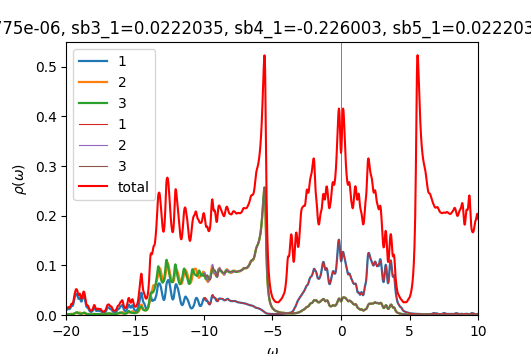

Source data for this figure (header and first rows):
w	up_1	up_2	up_3	down_1	down_2	down_3	cumul_up_1	cumul_up_2	cumul_up_3	cumul_down_1	cumul_down_2	cumul_down_3	
-20	0.01072	0.001202	0.001433	6.93972e-05	4.58161e-05	4.58168e-05	0	0	0	0	0	0
-19.98	0.01061	0.001148	0.001459	6.96164e-05	4.59096e-05	4.59106e-05	0.0002654	2.86942e-05	3.64805e-05	1.74041e-06	1.14774e-06	1.14777e-06
-19.95	0.01082	0.001112	0.001525	6.98459e-05	4.60037e-05	4.60049e-05	0.0005358	5.6485e-05	7.46123e-05	3.48656e-06	2.29783e-06	2.29789e-06
-19.93	0.01138	0.001104	0.001634	7.00831e-05	4.60983e-05	4.60998e-05	0.0008204	8.40871e-05	0.0001155	5.23863e-06	3.45029e-06	3.45038e-06
-19.9	0.01212	0.001121	0.001751	7.03207e-05	4.61933e-05	4.61949e-05	0.001123	0.0001121	0.0001592	6.99665e-06	4.60512e-06	4.60526e-06
-19.88	0.01266	0.001152	0.001816	7.05496e-05	4.62887e-05	4.62901e-05	0.00144	0.0001409	0.0002046	8.76039e-06	5.76234e-06	5.76251e-06
-19.85	0.01269	0.001188	0.001781	7.07615e-05	4.6384e-05	4.63851e-05	0.001757	0.0001706	0.0002491	1.05294e-05	6.92194e-06	6.92213e-06
-19.82	0.01231	0.001235	0.001662	7.09487e-05	4.64789e-05	4.64796e-05	0.002065	0.0002015	0.0002907	1.23031e-05	8.08391e-06	8.08412e-06
-19.8	0.01193	0.001308	0.00152	7.11127e-05	4.65734e-05	4.65736e-05	0.002363	0.0002342	0.0003287	1.4081e-05	9.24825e-06	9.24846e-06
-19.77	0.01188	0.001423	0.001404	7.12688e-05	4.66678e-05	4.66675e-05	0.00266	0.0002698	0.0003638	1.58627e-05	1.04149e-05	1.04152e-05
-19.75	0.01236	0.001594	0.001333	7.14342e-05	4.67627e-05	4.67619e-05	0.002969	0.0003096	0.0003971	1.76485e-05	1.1584e-05	1.15842e-05
-19.73	0.01339	0.001825	0.001308	7.16162e-05	4.68582e-05	4.68569e-05	0.003304	0.0003553	0.0004298	1.94389e-05	1.27555e-05	1.27556e-05
-19.7	0.0149	0.002104	0.001322	7.18114e-05	4.69543e-05	4.69525e-05	0.003677	0.0004079	0.0004628	2.12342e-05	1.39293e-05	1.39294e-05
-19.68	0.01659	0.002382	0.001362	7.20087e-05	4.70507e-05	4.70486e-05	0.004091	0.0004674	0.0004968	2.30345e-05	1.51056e-05	1.51056e-05
-19.65	0.01793	0.002568	0.00141	7.21967e-05	4.71472e-05	4.7145e-05	0.00454	0.0005316	0.0005321	2.48394e-05	1.62843e-05	1.62843e-05
-19.62	0.01848	0.00259	0.001452	7.23716e-05	4.72436e-05	4.72417e-05	0.005001	0.0005964	0.0005684	2.66487e-05	1.74654e-05	1.74653e-05
-19.6	0.01835	0.002469	0.001493	7.25354e-05	4.73401e-05	4.73386e-05	0.00546	0.0006581	0.0006057	2.8462e-05	1.86489e-05	1.86488e-05
-19.57	0.01815	0.002306	0.001551	7.2692e-05	4.7437e-05	4.74359e-05	0.005914	0.0007157	0.0006445	3.02793e-05	1.98348e-05	1.98347e-05
-19.55	0.01848	0.002188	0.00165	7.28482e-05	4.75343e-05	4.75334e-05	0.006376	0.0007704	0.0006857	3.21005e-05	2.10231e-05	2.1023e-05
-19.52	0.01969	0.002156	0.001805	7.30103e-05	4.76321e-05	4.76314e-05	0.006868	0.0008244	0.0007309	3.39258e-05	2.22139e-05	2.22138e-05
-19.5	0.02194	0.002223	0.002027	7.31809e-05	4.77303e-05	4.77299e-05	0.007417	0.0008799	0.0007815	3.57553e-05	2.34072e-05	2.3407e-05
-19.48	0.02519	0.002383	0.002323	7.33598e-05	4.7829e-05	4.78287e-05	0.008046	0.0009395	0.0008396	3.75893e-05	2.46029e-05	2.46028e-05
-19.45	0.02912	0.002619	0.002682	7.35459e-05	4.79282e-05	4.7928e-05	0.008774	0.001005	0.0009066	3.9428e-05	2.58011e-05	2.5801e-05
-19.43	0.03292	0.002894	0.003075	7.37379e-05	4.80278e-05	4.80276e-05	0.009597	0.001077	0.0009835	4.12714e-05	2.70018e-05	2.70017e-05
-19.4	0.03582	0.003179	0.003479	7.39349e-05	4.81278e-05	4.81277e-05	0.01049	0.001157	0.00107	4.31198e-05	2.8205e-05	2.82049e-05
-19.38	0.03787	0.003478	0.00391	7.41365e-05	4.82282e-05	4.82282e-05	0.01144	0.001244	0.001168	4.49732e-05	2.94107e-05	2.94106e-05
-19.35	0.03971	0.003792	0.004389	7.43424e-05	4.8329e-05	4.83291e-05	0.01243	0.001339	0.001278	4.68318e-05	3.0619e-05	3.06188e-05
-19.32	0.04142	0.004046	0.004866	7.45526e-05	4.84302e-05	4.84304e-05	0.01347	0.00144	0.0014	4.86956e-05	3.18297e-05	3.18295e-05
-19.3	0.04241	0.004124	0.005244	7.47674e-05	4.85318e-05	4.85321e-05	0.01453	0.001543	0.001531	5.05648e-05	3.3043e-05	3.30428e-05
-19.27	0.04241	0.004	0.005489	7.49875e-05	4.86338e-05	4.86342e-05	0.01559	0.001643	0.001668	5.24394e-05	3.42588e-05	3.42587e-05
-19.25	0.04186	0.003778	0.00563	7.52136e-05	4.87363e-05	4.87369e-05	0.01663	0.001737	0.001809	5.43198e-05	3.54773e-05	3.54771e-05
-19.23	0.04096	0.003573	0.005624	7.54468e-05	4.88393e-05	4.884e-05	0.01766	0.001827	0.001949	5.6206e-05	3.66982e-05	3.66981e-05
-19.2	0.0393	0.003441	0.005364	7.56888e-05	4.89428e-05	4.89438e-05	0.01864	0.001913	0.002083	5.80982e-05	3.79218e-05	3.79217e-05
-19.18	0.03681	0.003404	0.004849	7.59422e-05	4.90469e-05	4.90481e-05	0.01956	0.001998	0.002205	5.99967e-05	3.9148e-05	3.91479e-05
-19.15	0.03427	0.003497	0.004234	7.62107e-05	4.91517e-05	4.91532e-05	0.02042	0.002085	0.00231	6.1902e-05	4.03768e-05	4.03768e-05
-19.12	0.03266	0.003752	0.003687	7.64979e-05	4.92572e-05	4.92592e-05	0.02124	0.002179	0.002403	6.38144e-05	4.16082e-05	4.16082e-05
-19.1	0.03248	0.004172	0.003282	7.68046e-05	4.93636e-05	4.93661e-05	0.02205	0.002283	0.002485	6.57346e-05	4.28423e-05	4.28424e-05
-19.07	0.03347	0.004682	0.003017	7.71254e-05	4.94709e-05	4.94738e-05	0.02288	0.0024	0.00256	6.76627e-05	4.40791e-05	4.40792e-05
-19.05	0.0347	0.005098	0.002844	7.7449e-05	4.9579e-05	4.95819e-05	0.02375	0.002528	0.002631	6.95989e-05	4.53185e-05	4.53188e-05
-19.02	0.03489	0.005196	0.002707	7.77657e-05	4.96877e-05	4.96903e-05	0.02462	0.002658	0.002699	7.15431e-05	4.65607e-05	4.6561e-05
-19	0.03344	0.004908	0.002575	7.80619e-05	4.97964e-05	4.97984e-05	0.02546	0.00278	0.002763	7.34946e-05	4.78057e-05	4.7806e-05
-18.98	0.03093	0.004387	0.00246	7.83076e-05	4.99038e-05	4.99051e-05	0.02623	0.00289	0.002825	7.54523e-05	4.90532e-05	4.90536e-05
-18.95	0.02855	0.003851	0.002397	7.84791e-05	5.00092e-05	5.00099e-05	0.02695	0.002986	0.002885	7.74143e-05	5.03035e-05	5.03039e-05
-18.93	0.02719	0.003437	0.002414	7.85972e-05	5.01129e-05	5.01131e-05	0.02763	0.003072	0.002945	7.93792e-05	5.15563e-05	5.15567e-05
-18.9	0.02722	0.00319	0.002527	7.87077e-05	5.02167e-05	5.02163e-05	0.02831	0.003152	0.003008	8.13469e-05	5.28117e-05	5.28121e-05
-18.88	0.02868	0.003104	0.002743	7.88423e-05	5.03214e-05	5.03205e-05	0.02902	0.00323	0.003077	8.3318e-05	5.40698e-05	5.40701e-05
-18.85	0.03125	0.003152	0.003053	7.90117e-05	5.04275e-05	5.04259e-05	0.02981	0.003308	0.003153	8.52933e-05	5.53304e-05	5.53308e-05
-18.82	0.0342	0.003287	0.003429	7.92158e-05	5.05348e-05	5.05326e-05	0.03066	0.003391	0.003239	8.72736e-05	5.65938e-05	5.65941e-05
-18.8	0.03659	0.003457	0.003832	7.94498e-05	5.06433e-05	5.06402e-05	0.03157	0.003477	0.003335	8.92599e-05	5.78599e-05	5.78601e-05
-18.77	0.03799	0.003618	0.004242	7.97022e-05	5.07527e-05	5.07487e-05	0.03252	0.003567	0.003441	9.12524e-05	5.91287e-05	5.91288e-05
-18.75	0.03854	0.003722	0.004635	7.99528e-05	5.08624e-05	5.08578e-05	0.03349	0.00366	0.003557	9.32513e-05	6.04003e-05	6.04002e-05
-18.73	0.03825	0.003686	0.004937	8.01801e-05	5.09717e-05	5.0967e-05	0.03444	0.003753	0.00368	9.52558e-05	6.16746e-05	6.16744e-05
-18.7	0.03692	0.003479	0.005059	8.03825e-05	5.10805e-05	5.10765e-05	0.03537	0.00384	0.003806	9.72653e-05	6.29516e-05	6.29513e-05
-18.68	0.03448	0.003161	0.004933	8.05789e-05	5.11895e-05	5.11863e-05	0.03623	0.003919	0.00393	9.92798e-05	6.42313e-05	6.4231e-05
-18.65	0.03098	0.002822	0.004536	8.07873e-05	5.12991e-05	5.12966e-05	0.037	0.003989	0.004043	0.0001013	6.55138e-05	6.55134e-05
-18.62	0.02686	0.002522	0.003951	8.10122e-05	5.14094e-05	5.14077e-05	0.03768	0.004052	0.004142	0.0001033	6.6799e-05	6.67986e-05
-18.6	0.02289	0.002297	0.003335	8.12449e-05	5.15204e-05	5.15192e-05	0.03825	0.00411	0.004225	0.0001054	6.8087e-05	6.80866e-05
-18.57	0.01966	0.002163	0.002802	8.14712e-05	5.16319e-05	5.16312e-05	0.03874	0.004164	0.004295	0.0001074	6.93778e-05	6.93774e-05
-18.55	0.01738	0.002123	0.002389	8.16861e-05	5.17439e-05	5.17435e-05	0.03917	0.004217	0.004355	0.0001094	7.06714e-05	7.06709e-05
-18.52	0.01601	0.002172	0.002088	8.18989e-05	5.18563e-05	5.18563e-05	0.03957	0.004271	0.004407	0.0001115	7.19678e-05	7.19674e-05
... 1,141 more rows
